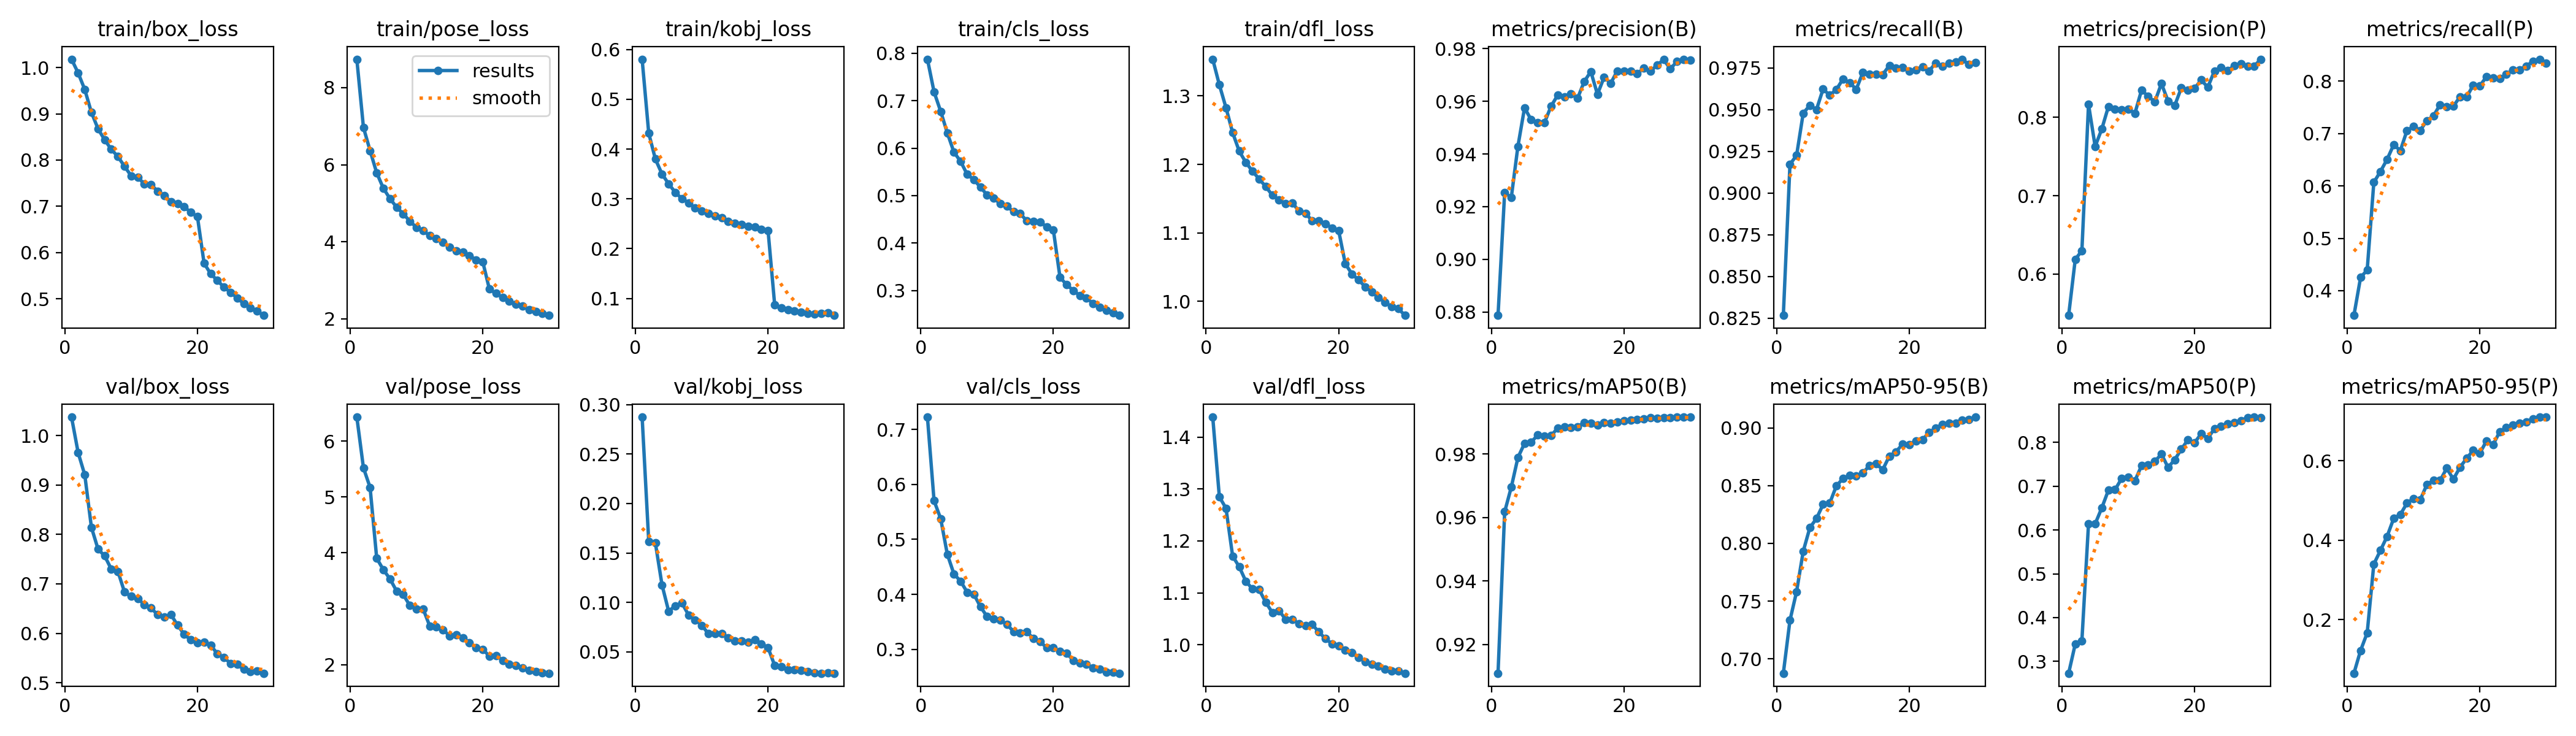

Data behind this chart, as committed beside it:
epoch, time, train/box_loss, train/pose_loss, train/kobj_loss, train/cls_loss, train/dfl_loss, metrics/precision(B), metrics/recall(B), metrics/mAP50(B), metrics/mAP50-95(B), metrics/precision(P), metrics/recall(P), metrics/mAP50(P), metrics/mAP50-95(P), val/box_loss, val/pose_loss, val/kobj_loss, val/cls_loss, val/dfl_loss, lr/pg0, lr/pg1, lr/pg2
1, 128.7, 1.018, 8.737, 0.5805, 0.7873, 1.354, 0.8788, 0.8267, 0.9109, 0.6875, 0.5474, 0.353, 0.2731, 0.06523, 1.037, 6.428, 0.2873, 0.7226, 1.438, 0.0006661, 0.0006661, 0.0006661
2, 245.2, 0.9883, 6.966, 0.4316, 0.7185, 1.316, 0.9254, 0.9173, 0.9618, 0.7334, 0.6189, 0.4252, 0.3399, 0.1224, 0.9655, 5.52, 0.1613, 0.5704, 1.285, 0.001289, 0.001289, 0.001289
3, 359.5, 0.9523, 6.365, 0.3799, 0.6774, 1.283, 0.9235, 0.9226, 0.9696, 0.7582, 0.6298, 0.4395, 0.3473, 0.1668, 0.9204, 5.171, 0.16, 0.5377, 1.263, 0.001867, 0.001867, 0.001867
4, 472.6, 0.9031, 5.788, 0.3498, 0.6319, 1.247, 0.9429, 0.9479, 0.9789, 0.7931, 0.8165, 0.6068, 0.6141, 0.3399, 0.8145, 3.904, 0.1178, 0.4729, 1.171, 0.001802, 0.001802, 0.001802
5, 585.5, 0.8676, 5.389, 0.3301, 0.5915, 1.219, 0.9575, 0.9526, 0.9834, 0.8135, 0.7628, 0.6276, 0.6139, 0.3745, 0.7704, 3.699, 0.09118, 0.437, 1.15, 0.001736, 0.001736, 0.001736
6, 699.1, 0.8436, 5.119, 0.3131, 0.5722, 1.203, 0.953, 0.9501, 0.9838, 0.8215, 0.7849, 0.6506, 0.6503, 0.4096, 0.7565, 3.535, 0.09663, 0.424, 1.122, 0.00167, 0.00167, 0.00167
7, 814, 0.8232, 4.898, 0.3003, 0.5446, 1.19, 0.9519, 0.9624, 0.986, 0.8337, 0.8136, 0.6787, 0.6907, 0.4549, 0.7298, 3.317, 0.09948, 0.4038, 1.108, 0.001604, 0.001604, 0.001604
8, 928.9, 0.8074, 4.725, 0.2922, 0.5336, 1.179, 0.9518, 0.9586, 0.9857, 0.8348, 0.8105, 0.6674, 0.6918, 0.4648, 0.7252, 3.253, 0.08746, 0.4002, 1.107, 0.001538, 0.001538, 0.001538
9, 1043, 0.7863, 4.535, 0.2814, 0.5175, 1.168, 0.9581, 0.9621, 0.9858, 0.8498, 0.8093, 0.7056, 0.7176, 0.4933, 0.6832, 3.059, 0.08237, 0.3775, 1.082, 0.001472, 0.001472, 0.001472
10, 1156, 0.7659, 4.371, 0.2758, 0.5016, 1.155, 0.9623, 0.9683, 0.9882, 0.8561, 0.8102, 0.7135, 0.7207, 0.5052, 0.6747, 2.997, 0.07693, 0.3595, 1.062, 0.001406, 0.001406, 0.001406
11, 1270, 0.7624, 4.292, 0.2705, 0.495, 1.149, 0.9618, 0.9662, 0.9886, 0.8589, 0.8051, 0.7058, 0.7124, 0.5017, 0.6706, 2.998, 0.06837, 0.3549, 1.066, 0.00134, 0.00134, 0.00134
12, 1384, 0.7483, 4.155, 0.2662, 0.4824, 1.143, 0.9629, 0.9622, 0.9885, 0.8581, 0.8345, 0.7248, 0.7466, 0.5398, 0.6574, 2.692, 0.06851, 0.3534, 1.049, 0.001274, 0.001274, 0.001274
13, 1499, 0.7469, 4.079, 0.2616, 0.4777, 1.144, 0.9611, 0.9722, 0.9887, 0.8609, 0.8267, 0.7336, 0.7478, 0.5509, 0.6511, 2.68, 0.0688, 0.3449, 1.049, 0.001208, 0.001208, 0.001208
14, 1614, 0.7327, 3.984, 0.2553, 0.466, 1.132, 0.9675, 0.9713, 0.9899, 0.8675, 0.8196, 0.7552, 0.7564, 0.5504, 0.6374, 2.626, 0.06425, 0.3323, 1.04, 0.001142, 0.001142, 0.001142
15, 1727, 0.7234, 3.861, 0.2514, 0.4619, 1.129, 0.9713, 0.9712, 0.9898, 0.8689, 0.843, 0.7516, 0.7732, 0.5814, 0.6333, 2.517, 0.06098, 0.3298, 1.037, 0.001076, 0.001076, 0.001076
16, 1841, 0.7097, 3.772, 0.2482, 0.4467, 1.118, 0.9627, 0.971, 0.9892, 0.8639, 0.8207, 0.752, 0.7428, 0.5535, 0.6378, 2.534, 0.06095, 0.3316, 1.039, 0.00101, 0.00101, 0.00101
17, 1956, 0.706, 3.726, 0.2452, 0.4451, 1.118, 0.9691, 0.9765, 0.9899, 0.8756, 0.8149, 0.7702, 0.7602, 0.5837, 0.6164, 2.477, 0.06002, 0.3195, 1.025, 0.000944, 0.000944, 0.000944
18, 2069, 0.6985, 3.641, 0.2433, 0.4438, 1.113, 0.9668, 0.975, 0.9897, 0.8793, 0.8373, 0.7695, 0.7843, 0.6061, 0.5978, 2.389, 0.06222, 0.3136, 1.012, 0.000878, 0.000878, 0.000878
19, 2184, 0.6873, 3.526, 0.2382, 0.4343, 1.107, 0.9716, 0.9754, 0.9901, 0.8861, 0.8349, 0.7925, 0.8057, 0.6265, 0.5865, 2.303, 0.05831, 0.3029, 1.002, 0.000812, 0.000812, 0.000812
20, 2299, 0.6773, 3.483, 0.2361, 0.4278, 1.103, 0.9714, 0.9731, 0.9905, 0.8857, 0.8369, 0.791, 0.7992, 0.6194, 0.5812, 2.272, 0.05428, 0.3025, 0.9978, 0.000746, 0.000746, 0.000746
21, 2412, 0.5769, 2.773, 0.08725, 0.3277, 1.055, 0.9715, 0.974, 0.9908, 0.8888, 0.8475, 0.8086, 0.8196, 0.65, 0.5826, 2.154, 0.03638, 0.2965, 0.9899, 0.00068, 0.00068, 0.00068
22, 2526, 0.5541, 2.659, 0.08041, 0.3123, 1.04, 0.9706, 0.9757, 0.991, 0.8896, 0.8383, 0.8061, 0.8089, 0.6409, 0.5758, 2.166, 0.03487, 0.2929, 0.9845, 0.000614, 0.000614, 0.000614
23, 2638, 0.5399, 2.557, 0.07754, 0.3002, 1.031, 0.9725, 0.9733, 0.9911, 0.8962, 0.8591, 0.8045, 0.8314, 0.6731, 0.5585, 2.079, 0.03229, 0.2797, 0.9756, 0.000548, 0.000548, 0.000548
24, 2750, 0.5249, 2.465, 0.07528, 0.2892, 1.021, 0.9714, 0.978, 0.9915, 0.8999, 0.8634, 0.8133, 0.8368, 0.6834, 0.5507, 2.013, 0.0317, 0.2752, 0.9676, 0.000482, 0.000482, 0.000482
25, 2863, 0.5142, 2.388, 0.07276, 0.284, 1.014, 0.9738, 0.9762, 0.9912, 0.9031, 0.8597, 0.8217, 0.8426, 0.6904, 0.539, 1.983, 0.03111, 0.2723, 0.9621, 0.000416, 0.000416, 0.000416
26, 2975, 0.5017, 2.326, 0.0703, 0.2728, 1.006, 0.9758, 0.9777, 0.9915, 0.9041, 0.8657, 0.8219, 0.8447, 0.6948, 0.5368, 1.938, 0.03002, 0.2655, 0.9593, 0.00035, 0.00035, 0.00035
27, 3088, 0.4894, 2.238, 0.0684, 0.2641, 0.9987, 0.9723, 0.9788, 0.9915, 0.9043, 0.868, 0.8289, 0.8497, 0.6985, 0.5272, 1.901, 0.02913, 0.2633, 0.9535, 0.000284, 0.000284, 0.000284
28, 3200, 0.4805, 2.189, 0.06966, 0.2577, 0.992, 0.9752, 0.9802, 0.9916, 0.9067, 0.8654, 0.8375, 0.8564, 0.7062, 0.523, 1.876, 0.02848, 0.2582, 0.9496, 0.000218, 0.000218, 0.000218
29, 3314, 0.4734, 2.149, 0.07069, 0.2526, 0.9895, 0.976, 0.9769, 0.9916, 0.9073, 0.8653, 0.8418, 0.8576, 0.7099, 0.5241, 1.858, 0.0286, 0.2585, 0.949, 0.000152, 0.000152, 0.000152
30, 3427, 0.4643, 2.091, 0.06599, 0.2477, 0.9797, 0.9756, 0.9784, 0.9917, 0.9094, 0.874, 0.8339, 0.8567, 0.71, 0.5192, 1.847, 0.02852, 0.2564, 0.9452, 8.6e-05, 8.6e-05, 8.6e-05
